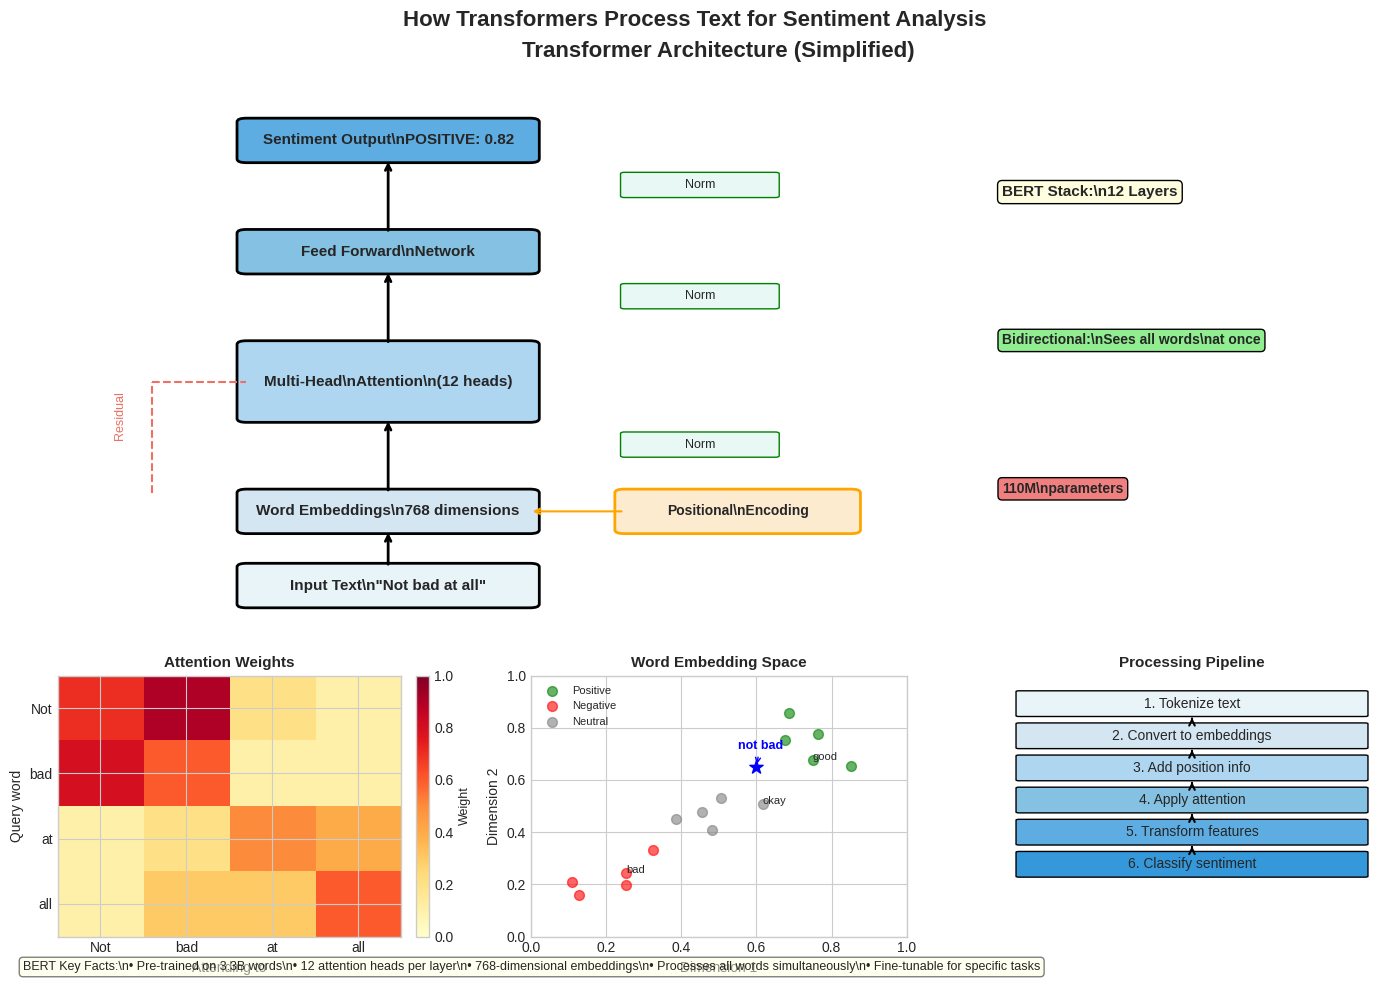

Here is the Python script that generated this plot:
import numpy as np
import matplotlib.pyplot as plt
import matplotlib.patches as patches
from matplotlib.patches import FancyBboxPatch, FancyArrowPatch
import matplotlib.lines as mlines

# Set style
plt.style.use('seaborn-v0_8-whitegrid')
np.random.seed(42)

# Create figure
fig = plt.figure(figsize=(14, 10))

# Create main architecture diagram
ax_main = plt.subplot2grid((3, 3), (0, 0), colspan=3, rowspan=2)

# Define components and positions
components = {
    'input': {'pos': (1, 1), 'size': (1.5, 0.5), 'color': '#e8f4f8'},
    'embedding': {'pos': (1, 2), 'size': (1.5, 0.5), 'color': '#d4e6f1'},
    'attention': {'pos': (1, 3.5), 'size': (1.5, 1), 'color': '#aed6f1'},
    'feedforward': {'pos': (1, 5.5), 'size': (1.5, 0.5), 'color': '#85c1e2'},
    'output': {'pos': (1, 7), 'size': (1.5, 0.5), 'color': '#5dade2'}
}

# Draw the main transformer block
for name, props in components.items():
    box = FancyBboxPatch(
        props['pos'], props['size'][0], props['size'][1],
        boxstyle="round,pad=0.05",
        facecolor=props['color'],
        edgecolor='black',
        linewidth=2
    )
    ax_main.add_patch(box)
    
    # Add labels
    x, y = props['pos']
    if name == 'input':
        ax_main.text(x + props['size'][0]/2, y + props['size'][1]/2,
                    'Input Text\\n"Not bad at all"', 
                    ha='center', va='center', fontweight='bold', fontsize=11)
    elif name == 'embedding':
        ax_main.text(x + props['size'][0]/2, y + props['size'][1]/2,
                    'Word Embeddings\\n768 dimensions', 
                    ha='center', va='center', fontweight='bold', fontsize=11)
    elif name == 'attention':
        ax_main.text(x + props['size'][0]/2, y + props['size'][1]/2,
                    'Multi-Head\\nAttention\\n(12 heads)', 
                    ha='center', va='center', fontweight='bold', fontsize=11)
    elif name == 'feedforward':
        ax_main.text(x + props['size'][0]/2, y + props['size'][1]/2,
                    'Feed Forward\\nNetwork', 
                    ha='center', va='center', fontweight='bold', fontsize=11)
    elif name == 'output':
        ax_main.text(x + props['size'][0]/2, y + props['size'][1]/2,
                    'Sentiment Output\\nPOSITIVE: 0.82', 
                    ha='center', va='center', fontweight='bold', fontsize=11)

# Add arrows between components
arrow_props = dict(arrowstyle='->', lw=2, color='black')
ax_main.annotate('', xy=(1.75, 2), xytext=(1.75, 1.5), arrowprops=arrow_props)
ax_main.annotate('', xy=(1.75, 3.5), xytext=(1.75, 2.5), arrowprops=arrow_props)
ax_main.annotate('', xy=(1.75, 5.5), xytext=(1.75, 4.5), arrowprops=arrow_props)
ax_main.annotate('', xy=(1.75, 7), xytext=(1.75, 6), arrowprops=arrow_props)

# Add positional encoding
pos_enc_box = FancyBboxPatch(
    (3, 2), 1.2, 0.5,
    boxstyle="round,pad=0.05",
    facecolor='#fdebd0',
    edgecolor='orange',
    linewidth=2
)
ax_main.add_patch(pos_enc_box)
ax_main.text(3.6, 2.25, 'Positional\\nEncoding', 
            ha='center', va='center', fontweight='bold', fontsize=10)
ax_main.annotate('', xy=(2.5, 2.25), xytext=(3, 2.25), 
                arrowprops=dict(arrowstyle='->', lw=1.5, color='orange'))

# Add layer normalization indicators
for y_pos in [3, 5, 6.5]:
    norm_box = FancyBboxPatch(
        (3, y_pos), 0.8, 0.3,
        boxstyle="round,pad=0.02",
        facecolor='#e8f8f5',
        edgecolor='green',
        linewidth=1
    )
    ax_main.add_patch(norm_box)
    ax_main.text(3.4, y_pos + 0.15, 'Norm', 
                ha='center', va='center', fontsize=9)

# Add residual connections
residual_color = '#ec7063'
ax_main.plot([0.5, 0.5], [2.5, 4], '--', color=residual_color, lw=1.5)
ax_main.plot([0.5, 1], [4, 4], '--', color=residual_color, lw=1.5)
ax_main.text(0.3, 3.25, 'Residual', rotation=90, 
            color=residual_color, fontsize=9)

# BERT specific annotations
ax_main.text(5, 6.5, 'BERT Stack:\\n12 Layers', 
            fontsize=11, fontweight='bold',
            bbox=dict(boxstyle='round', facecolor='lightyellow'))

ax_main.text(5, 4.5, 'Bidirectional:\\nSees all words\\nat once', 
            fontsize=10, fontweight='bold',
            bbox=dict(boxstyle='round', facecolor='lightgreen'))

ax_main.text(5, 2.5, '110M\\nparameters', 
            fontsize=10, fontweight='bold',
            bbox=dict(boxstyle='round', facecolor='lightcoral'))

# Set main plot limits and remove axes
ax_main.set_xlim(0, 7)
ax_main.set_ylim(0.5, 8)
ax_main.axis('off')
ax_main.set_title('Transformer Architecture (Simplified)', 
                 fontsize=16, fontweight='bold', pad=20)

# ============= Attention Detail (Bottom Left) =============
ax_att = plt.subplot2grid((3, 3), (2, 0), colspan=1)

# Simple attention visualization
words = ['Not', 'bad', 'at', 'all']
n_words = len(words)
attention_weights = np.array([
    [0.7, 0.9, 0.2, 0.1],  # Not attends to itself and bad
    [0.8, 0.6, 0.1, 0.1],  # bad attends to Not
    [0.1, 0.2, 0.5, 0.4],  # at
    [0.1, 0.3, 0.3, 0.6]   # all
])

im = ax_att.imshow(attention_weights, cmap='YlOrRd', aspect='auto', vmin=0, vmax=1)
ax_att.set_xticks(range(n_words))
ax_att.set_yticks(range(n_words))
ax_att.set_xticklabels(words)
ax_att.set_yticklabels(words)
ax_att.set_xlabel('Attending to', fontsize=10)
ax_att.set_ylabel('Query word', fontsize=10)
ax_att.set_title('Attention Weights', fontsize=11, fontweight='bold')

# Add colorbar
cbar = plt.colorbar(im, ax=ax_att, fraction=0.046, pad=0.04)
cbar.set_label('Weight', fontsize=9)

# ============= Embedding Space (Bottom Middle) =============
ax_emb = plt.subplot2grid((3, 3), (2, 1), colspan=1)

# Simulate word embeddings in 2D
np.random.seed(42)
positive_words = ['good', 'great', 'excellent', 'amazing', 'wonderful']
negative_words = ['bad', 'terrible', 'awful', 'horrible', 'poor']
neutral_words = ['okay', 'fine', 'average', 'normal', 'regular']

# Generate clustered positions
pos_x = np.random.normal(0.7, 0.1, len(positive_words))
pos_y = np.random.normal(0.7, 0.1, len(positive_words))
neg_x = np.random.normal(0.3, 0.1, len(negative_words))
neg_y = np.random.normal(0.3, 0.1, len(negative_words))
neu_x = np.random.normal(0.5, 0.08, len(neutral_words))
neu_y = np.random.normal(0.5, 0.08, len(neutral_words))

ax_emb.scatter(pos_x, pos_y, c='green', s=50, alpha=0.6, label='Positive')
ax_emb.scatter(neg_x, neg_y, c='red', s=50, alpha=0.6, label='Negative')
ax_emb.scatter(neu_x, neu_y, c='gray', s=50, alpha=0.6, label='Neutral')

# Annotate a few words
ax_emb.annotate('good', (pos_x[0], pos_y[0]), fontsize=8)
ax_emb.annotate('bad', (neg_x[0], neg_y[0]), fontsize=8)
ax_emb.annotate('okay', (neu_x[0], neu_y[0]), fontsize=8)

# Special case: "not bad"
ax_emb.scatter([0.6], [0.65], c='blue', s=100, marker='*')
ax_emb.annotate('not bad', (0.6, 0.65), xytext=(0.55, 0.72),
               arrowprops=dict(arrowstyle='->', color='blue', lw=1),
               fontsize=9, fontweight='bold', color='blue')

ax_emb.set_xlim(0, 1)
ax_emb.set_ylim(0, 1)
ax_emb.set_xlabel('Dimension 1', fontsize=10)
ax_emb.set_ylabel('Dimension 2', fontsize=10)
ax_emb.set_title('Word Embedding Space', fontsize=11, fontweight='bold')
ax_emb.legend(loc='upper left', fontsize=8)

# ============= Processing Steps (Bottom Right) =============
ax_steps = plt.subplot2grid((3, 3), (2, 2), colspan=1)

steps = [
    '1. Tokenize text',
    '2. Convert to embeddings',
    '3. Add position info',
    '4. Apply attention',
    '5. Transform features',
    '6. Classify sentiment'
]

colors_steps = ['#e8f4f8', '#d4e6f1', '#aed6f1', '#85c1e2', '#5dade2', '#3498db']

for i, (step, color) in enumerate(zip(steps, colors_steps)):
    y_pos = 5 - i * 0.8
    box = FancyBboxPatch(
        (0.1, y_pos), 2.3, 0.6,
        boxstyle="round,pad=0.02",
        facecolor=color,
        edgecolor='black',
        linewidth=1
    )
    ax_steps.add_patch(box)
    ax_steps.text(1.25, y_pos + 0.3, step, 
                 ha='center', va='center', fontsize=10)
    
    if i < len(steps) - 1:
        ax_steps.annotate('', xy=(1.25, y_pos - 0.05), 
                         xytext=(1.25, y_pos - 0.15),
                         arrowprops=dict(arrowstyle='->', lw=1.5))

ax_steps.set_xlim(0, 2.5)
ax_steps.set_ylim(-0.5, 6)
ax_steps.axis('off')
ax_steps.set_title('Processing Pipeline', fontsize=11, fontweight='bold')

# Add main title and description
fig.suptitle('How Transformers Process Text for Sentiment Analysis', 
            fontsize=16, fontweight='bold', y=0.98)

# Add key facts box
facts_text = (
    "BERT Key Facts:\\n"
    "• Pre-trained on 3.3B words\\n"
    "• 12 attention heads per layer\\n"
    "• 768-dimensional embeddings\\n"
    "• Processes all words simultaneously\\n"
    "• Fine-tunable for specific tasks"
)

fig.text(0.02, 0.02, facts_text, fontsize=9,
         bbox=dict(boxstyle='round', facecolor='lightyellow', alpha=0.5))

plt.tight_layout()
plt.savefig('transformer_process.pdf', dpi=300, bbox_inches='tight')
plt.savefig('transformer_process.png', dpi=150, bbox_inches='tight')

print("Chart saved: transformer_process.pdf")
print("\\nTransformer Architecture Summary:")
print("Input: Text sequence")
print("Embedding: 768 dimensions per token")
print("Attention: 12 heads, bidirectional")
print("Layers: 12 transformer blocks")
print("Parameters: 110 million (BERT-base)")
print("Output: Sentiment classification")